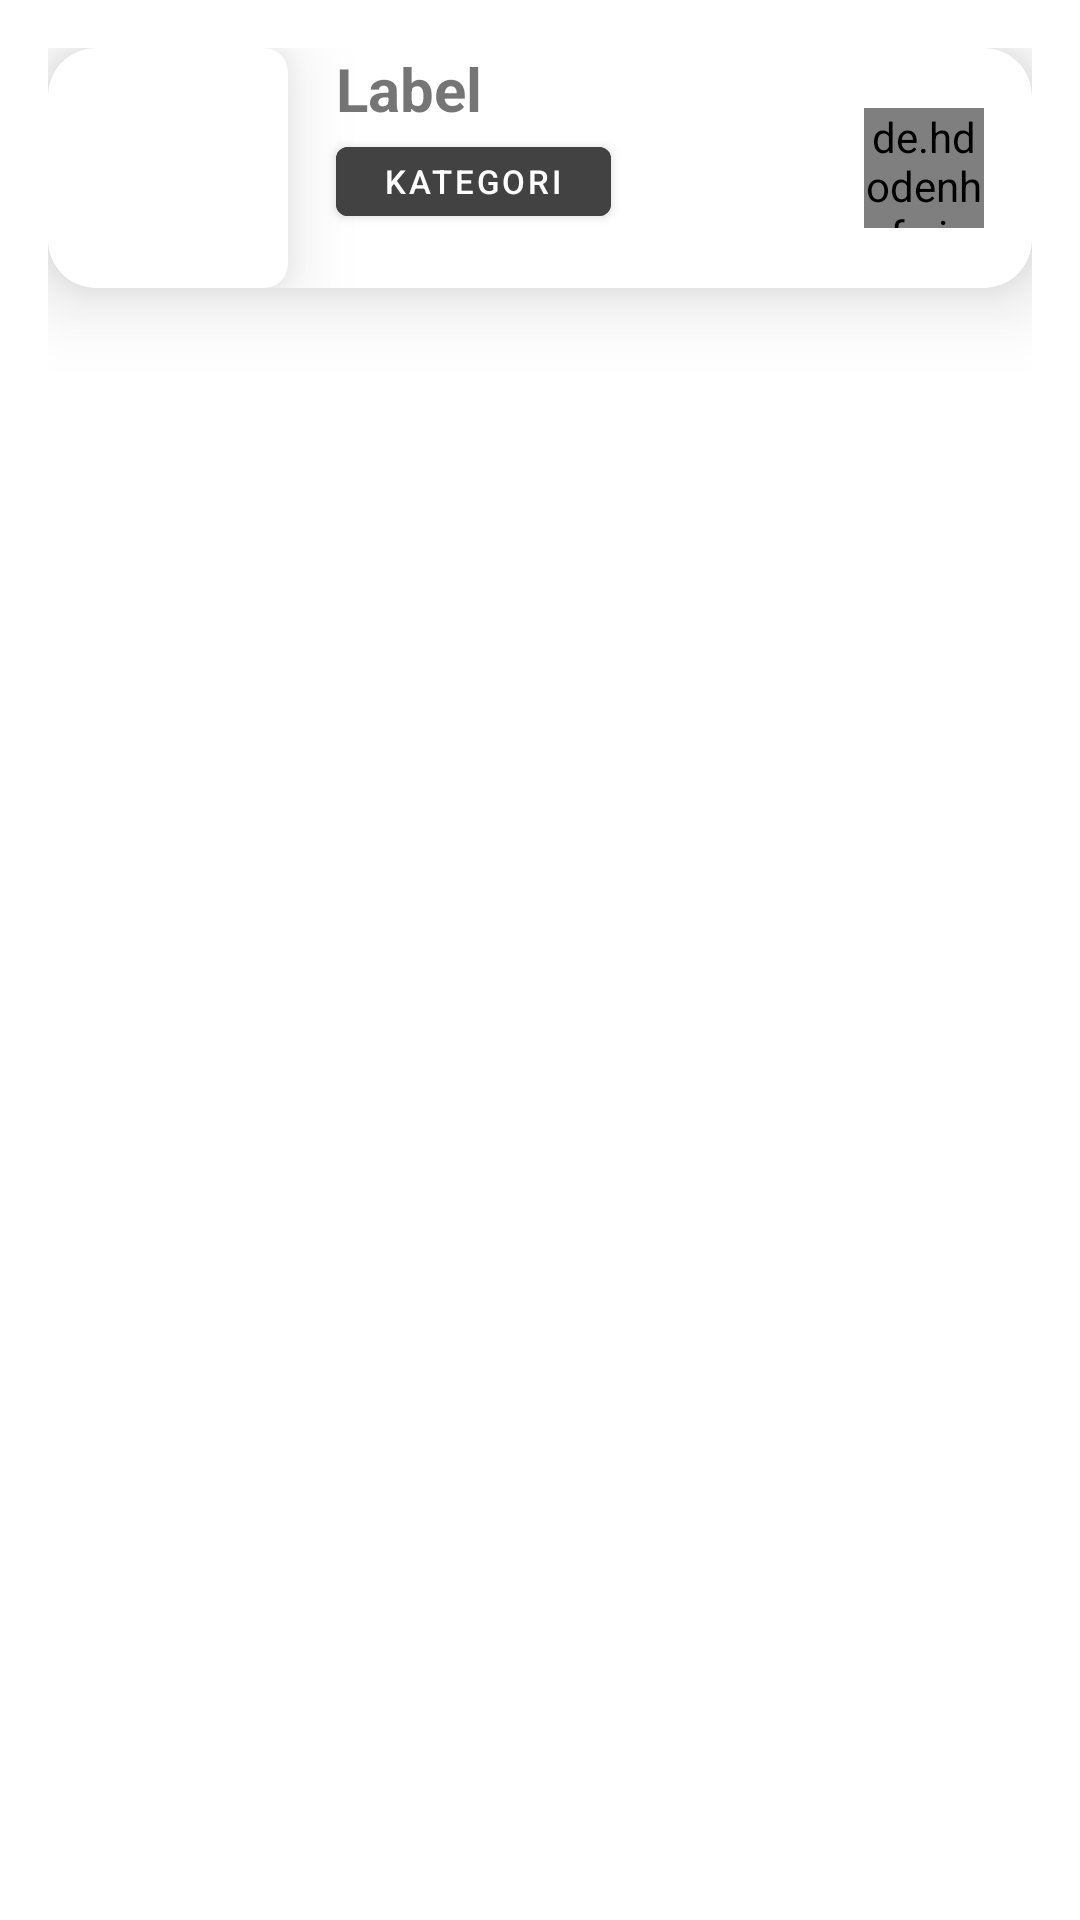

Here is an Android app screen rendered from its layout file. Give the layout XML and the strings, colors and styles it references.
<!-- AndroidManifest.xml: application theme Theme.KebunKuv2 -->
<!-- res/layout/notification_row.xml -->
<?xml version="1.0" encoding="utf-8"?>
<androidx.constraintlayout.widget.ConstraintLayout xmlns:android="http://schemas.android.com/apk/res/android"
    xmlns:tools="http://schemas.android.com/tools"
    android:layout_width="match_parent"
    android:layout_height="wrap_content"
    xmlns:app="http://schemas.android.com/apk/res-auto"
    android:padding="16dp">

    <androidx.cardview.widget.CardView
        android:layout_width="match_parent"
        android:layout_height="wrap_content"
        app:cardElevation="16dp"
        app:cardCornerRadius="16dp"
        android:layout_marginBottom="16dp"
        app:layout_constraintTop_toTopOf="parent"
        app:layout_constraintStart_toStartOf="parent"
        >

        <androidx.constraintlayout.widget.ConstraintLayout
            android:layout_width="match_parent"
            android:layout_height="wrap_content"
            >

            <androidx.cardview.widget.CardView
                android:id="@+id/cardView"
                android:layout_width="wrap_content"
                android:layout_height="wrap_content"
                app:cardElevation="16dp"
                app:layout_constraintStart_toStartOf="parent"
                app:layout_constraintTop_toTopOf="parent"
                app:cardCornerRadius="8dp"
                >

                <androidx.appcompat.widget.AppCompatImageView
                    android:id="@+id/ivPemberitahuan"
                    android:layout_width="80dp"
                    android:layout_height="80dp"
                    app:layout_constraintTop_toTopOf="parent"
                    app:layout_constraintStart_toStartOf="parent"
                    android:src="@drawable/broccoli"
                    />

            </androidx.cardview.widget.CardView>

            <TextView
                android:id="@+id/tv_label"
                android:layout_width="wrap_content"
                android:layout_height="wrap_content"
                android:layout_marginLeft="16dp"
                android:text="Label"
                android:textSize="20sp"
                android:textStyle="bold"
                app:layout_constraintStart_toEndOf="@id/cardView"
                app:layout_constraintTop_toTopOf="parent" />

            <Button
                android:id="@+id/btn_kategori"
                android:layout_width="wrap_content"
                android:layout_height="35dp"
                android:text="kategori"
                android:textSize="11sp"
                android:clickable="false"
                android:backgroundTint="@color/cardview_dark_background"
                app:layout_constraintStart_toStartOf="@+id/tv_label"
                app:layout_constraintTop_toBottomOf="@+id/tv_label" />

            <de.hdodenhof.circleimageview.CircleImageView
                android:id="@+id/iv_siram"
                android:layout_width="40dp"
                android:layout_height="40dp"
                android:src="@drawable/ic_droplet"
                app:layout_constraintTop_toTopOf="parent"
                app:layout_constraintEnd_toEndOf="parent"
                app:layout_constraintBottom_toBottomOf="parent"
                android:layout_marginRight="16dp"
                />


        </androidx.constraintlayout.widget.ConstraintLayout>
    </androidx.cardview.widget.CardView>

</androidx.constraintlayout.widget.ConstraintLayout>
<!-- resources referenced by this layout -->
<resources>
  <style name="Theme.KebunKuv2" parent="Theme.MaterialComponents.DayNight.DarkActionBar">
          
          <item name="colorPrimary">@color/purple_500</item>
          <item name="colorPrimaryVariant">@color/purple_700</item>
          <item name="colorOnPrimary">@color/white</item>
          
          <item name="colorSecondary">@color/teal_200</item>
          <item name="colorSecondaryVariant">@color/teal_700</item>
          <item name="colorOnSecondary">@color/black</item>
          
          <item name="android:statusBarColor" tools:targetApi="l">?attr/colorPrimaryVariant</item>
          
      </style>
  <!-- not gathered from this repository: default colours our renderer supplied (Android Studio template values) -->
  <color name="purple_500">#FF6200EE</color>
  <color name="purple_700">#FF3700B3</color>
  <color name="teal_200">#FF03DAC5</color>
  <color name="teal_700">#FF018786</color>
  <color name="black">#FF000000</color>
  <color name="white">#FFFFFFFF</color>
</resources>
